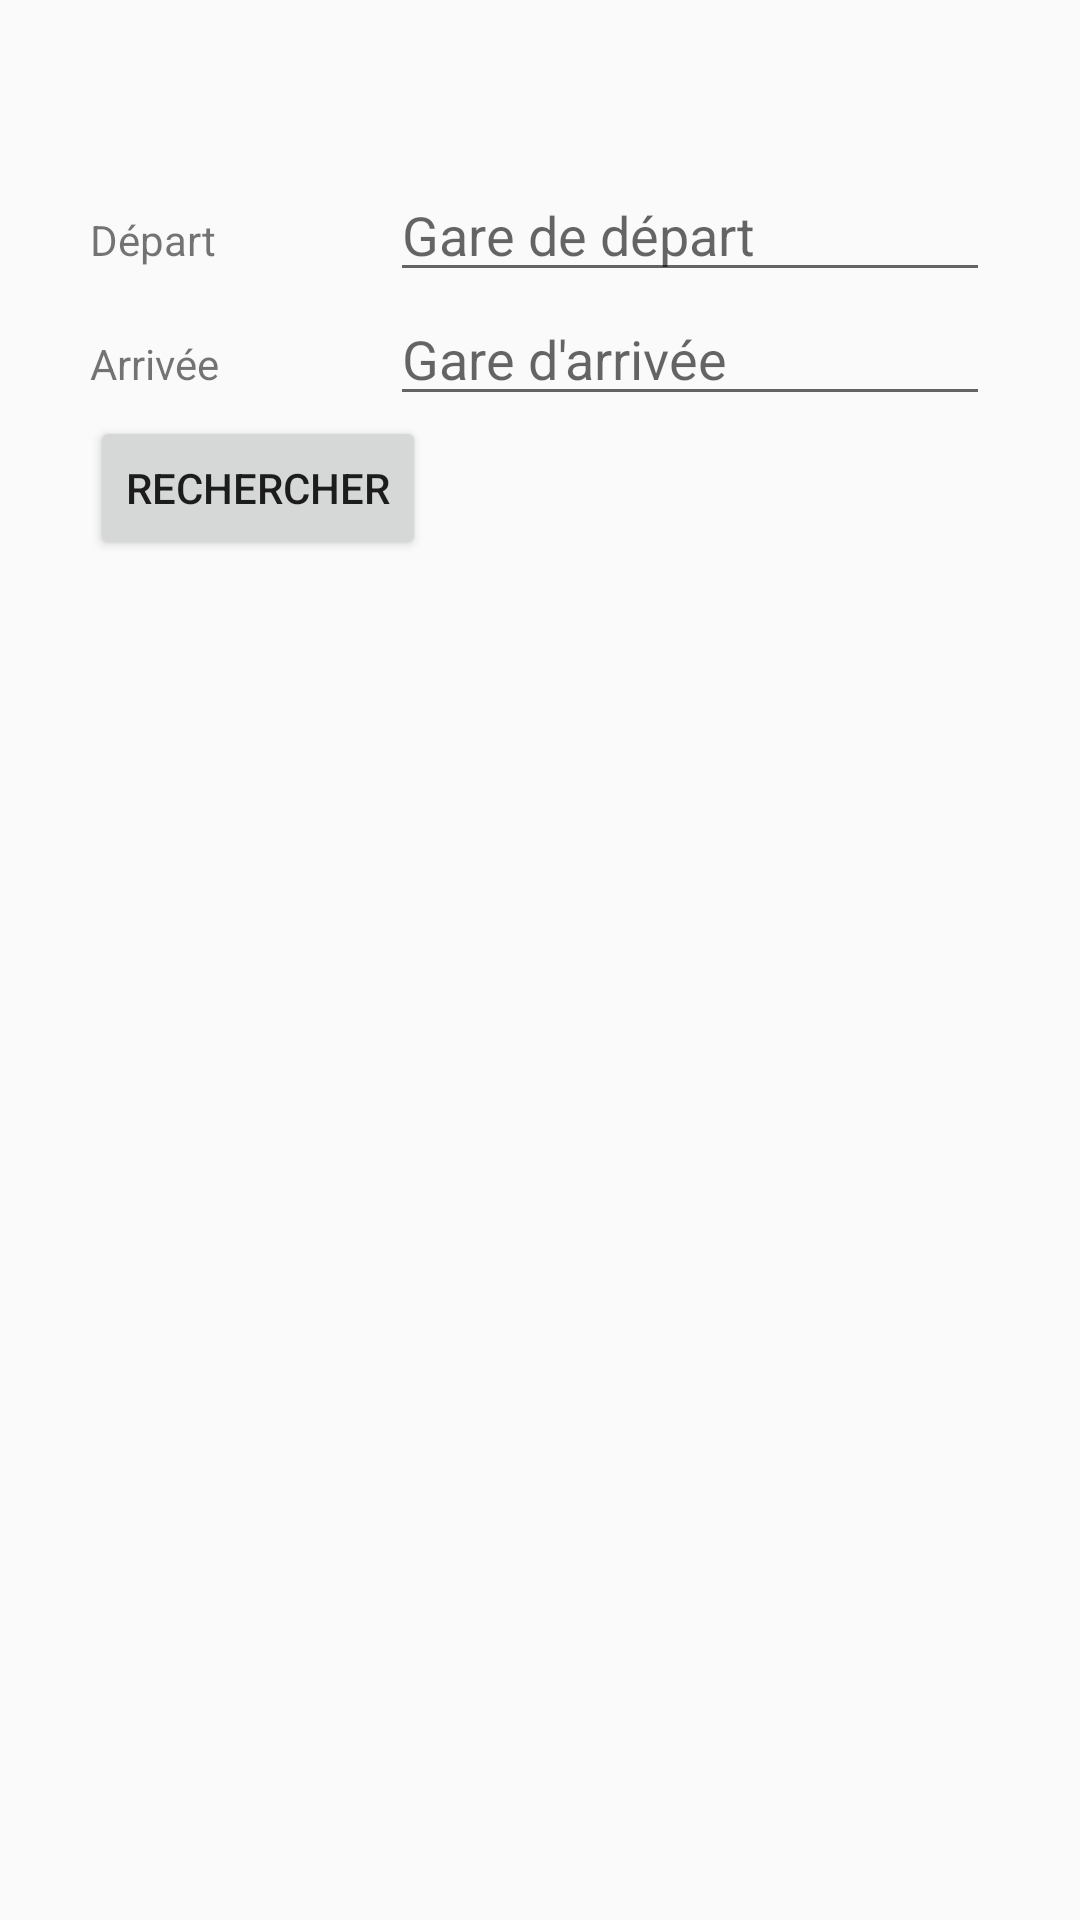

Here is an Android app screen rendered from its layout file. Give the layout XML and the strings, colors and styles it references.
<!-- AndroidManifest.xml: application theme Base.Theme.ProgmobileTP1 -->
<!-- res/layout/activity_train.xml -->
<?xml version="1.0" encoding="utf-8"?>
<androidx.constraintlayout.widget.ConstraintLayout xmlns:android="http://schemas.android.com/apk/res/android"
    xmlns:app="http://schemas.android.com/apk/res-auto"
    xmlns:tools="http://schemas.android.com/tools"
    android:id="@+id/main"
    android:layout_width="match_parent"
    android:layout_height="match_parent"
    tools:context=".TrainActivity">


    <LinearLayout
        android:layout_width="wrap_content"
        android:layout_height="wrap_content"
        android:orientation="vertical"
        android:paddingTop="?attr/actionBarSize"
        app:layout_constraintEnd_toEndOf="parent"
        app:layout_constraintStart_toStartOf="parent"
        app:layout_constraintTop_toTopOf="parent">

        <LinearLayout
            android:layout_width="wrap_content"
            android:layout_height="wrap_content"
            android:orientation="horizontal">

            <TextView
                android:id="@+id/label_departure"
                android:layout_width="100dp"
                android:layout_height="wrap_content"
                android:layout_weight="1"
                android:text="@string/label_departure" />

            <EditText
                android:id="@+id/edit_departure"
                android:layout_width="200dp"
                android:layout_height="wrap_content"
                android:layout_weight="1"
                android:autofillHints=""
                android:hint="@string/hint_departure"
                android:inputType="text"
                android:ellipsize="end" />
        </LinearLayout>

        <LinearLayout
            android:layout_width="wrap_content"
            android:layout_height="wrap_content"
            android:orientation="horizontal">

            <TextView
                android:id="@+id/label_arrival"
                android:layout_width="100dp"
                android:layout_height="wrap_content"
                android:layout_weight="1"
                android:text="@string/label_arrival" />

            <EditText
                android:id="@+id/edit_arrival"
                android:layout_width="200dp"
                android:layout_height="wrap_content"
                android:layout_weight="1"
                android:autofillHints=""
                android:hint="@string/hint_arrival"
                android:inputType="text"
                android:ellipsize="end" />
        </LinearLayout>

        <Button
            app:layout_constraintVertical_bias="0.5"
            android:id="@+id/button_search"
            android:layout_width="wrap_content"
            android:layout_height="wrap_content"
            android:text="@string/button_search" />


            <ListView
                android:id="@+id/train_list"
                android:layout_width="match_parent"
                android:layout_height="wrap_content"
                android:orientation="vertical">


            </ListView>


    </LinearLayout>

</androidx.constraintlayout.widget.ConstraintLayout>
<!-- resources referenced by this layout -->
<resources>
  <string name="button_search">Rechercher</string>
  <string name="hint_arrival">Gare d\'arrivée</string>
  <string name="hint_departure">Gare de départ</string>
  <string name="label_arrival">Arrivée</string>
  <string name="label_departure">Départ</string>
  <style name="Base.Theme.ProgmobileTP1" parent="Theme.AppCompat.Light.DarkActionBar">
          
          
          <item name="overlapAnchor">false</item>
          <item name="android:dropDownVerticalOffset">?attr/actionBarSize</item>
      </style>
</resources>
